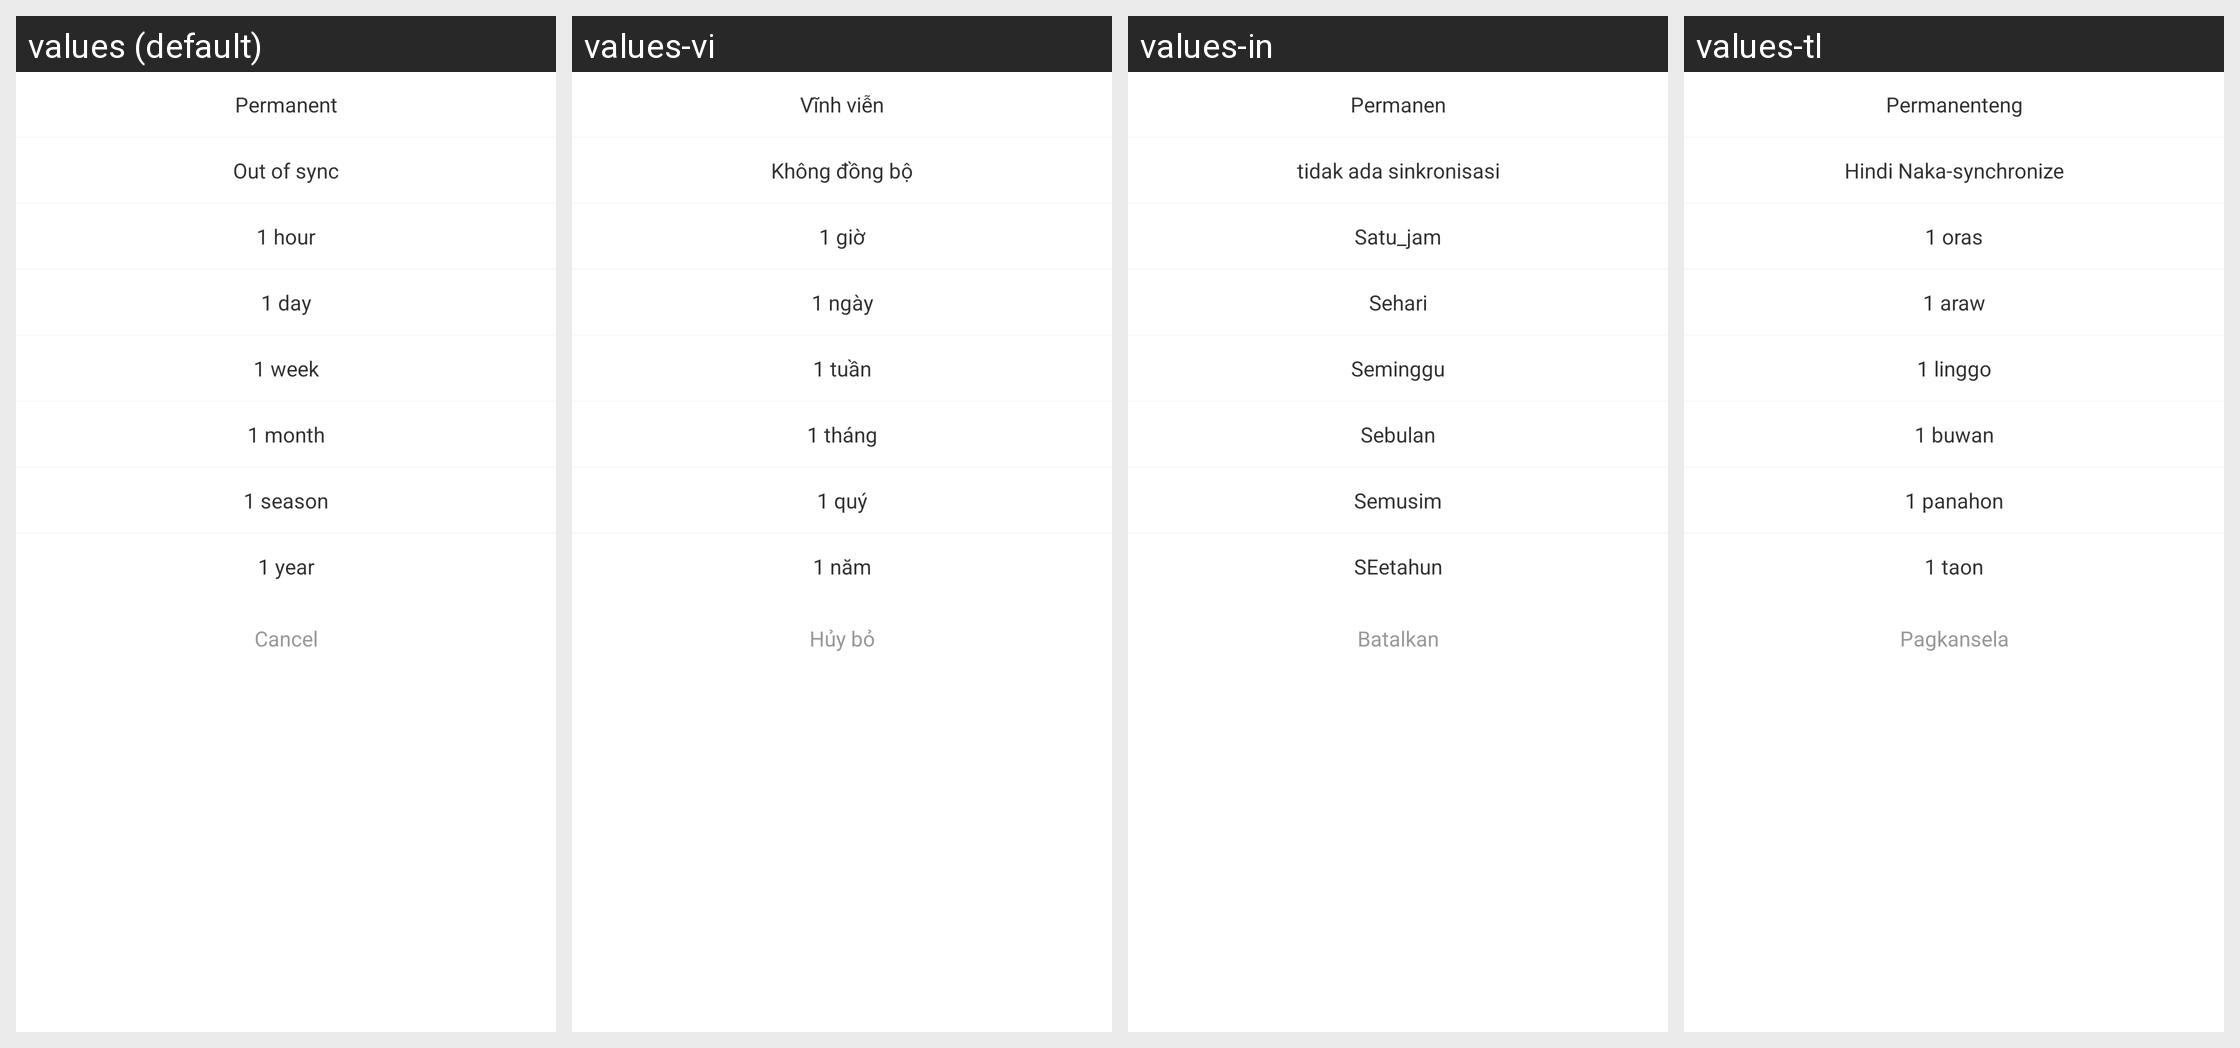

Translations of the strings shown on this Android screen, per locale in the grid:
Android screen res/layout/msg_sync_days_dialog.xml rendered under 4 locales, left to right: values (default), values-vi, values-in, values-tl. Device: Nexus 5 (rendered at 1080×1920; each locale shown at half size, 540×960, under a caption strip naming it); theme AppTheme.
Other locales in the repository, not shown: values-en, values-zh, values-zh-rHK.
Strings drawn on this screen, with the default value and each locale's value (text and hints the layout hard-codes, and strings that could not be matched under every locale, appear in the picture but are not listed):

permanent
  values: Permanent
  values-vi: Vĩnh viễn
  values-in: Permanen
  values-tl: Permanenteng

no_sync
  values: Out of sync
  values-vi: Không đồng bộ
  values-in: tidak ada sinkronisasi
  values-tl: Hindi Naka-synchronize

one_hour
  values: 1 hour
  values-vi: 1 giờ
  values-in: Satu_jam
  values-tl: 1 oras

one_day
  values: 1 day
  values-vi: 1 ngày
  values-in: Sehari
  values-tl: 1 araw

one_week
  values: 1 week
  values-vi: 1 tuần
  values-in: Seminggu
  values-tl: 1 linggo

one_month
  values: 1 month
  values-vi: 1 tháng
  values-in: Sebulan
  values-tl: 1 buwan

one_season
  values: 1 season
  values-vi: 1 quý
  values-in: Semusim
  values-tl: 1 panahon

one_year
  values: 1 year
  values-vi: 1 năm
  values-in: SEetahun
  values-tl: 1 taon

cancel
  values: Cancel
  values-vi: Hủy bỏ
  values-in: Batalkan
  values-tl: Pagkansela
